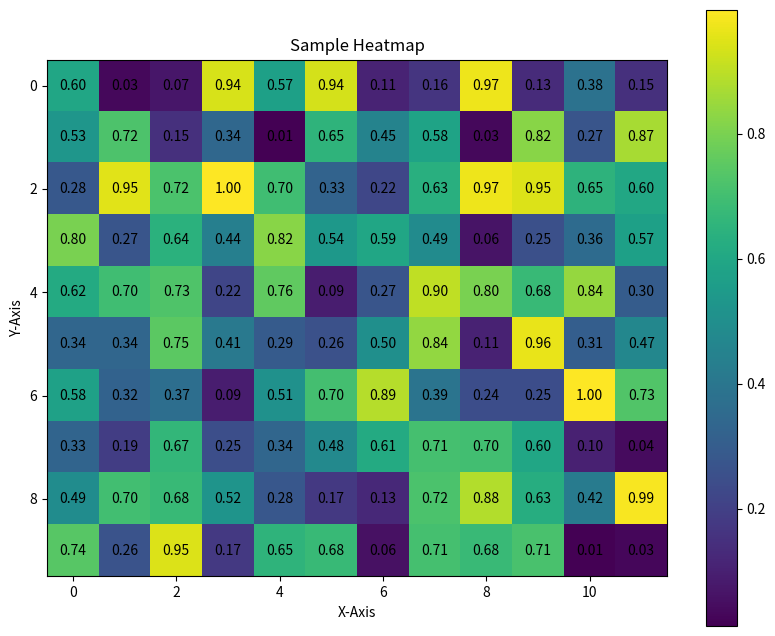

Write the Python code that produced this figure.
# Create data for heatmap
import matplotlib.pyplot as plt
import numpy as np
data = np.random.rand(10, 12)
# Create heatmap
plt.figure(figsize=(10, 8))
heatmap = plt.imshow(data, cmap='viridis')
plt.colorbar(heatmap)
# Add labels
plt.title("Sample Heatmap")
plt.xlabel("X-Axis")
plt.ylabel("Y-Axis")
# Optional: Add text annotations
for i in range(10):
    for j in range(12):
        plt.text(j, i, f'{data[i, j]:.2f}', 
            ha='center', va='center')
plt.show()
